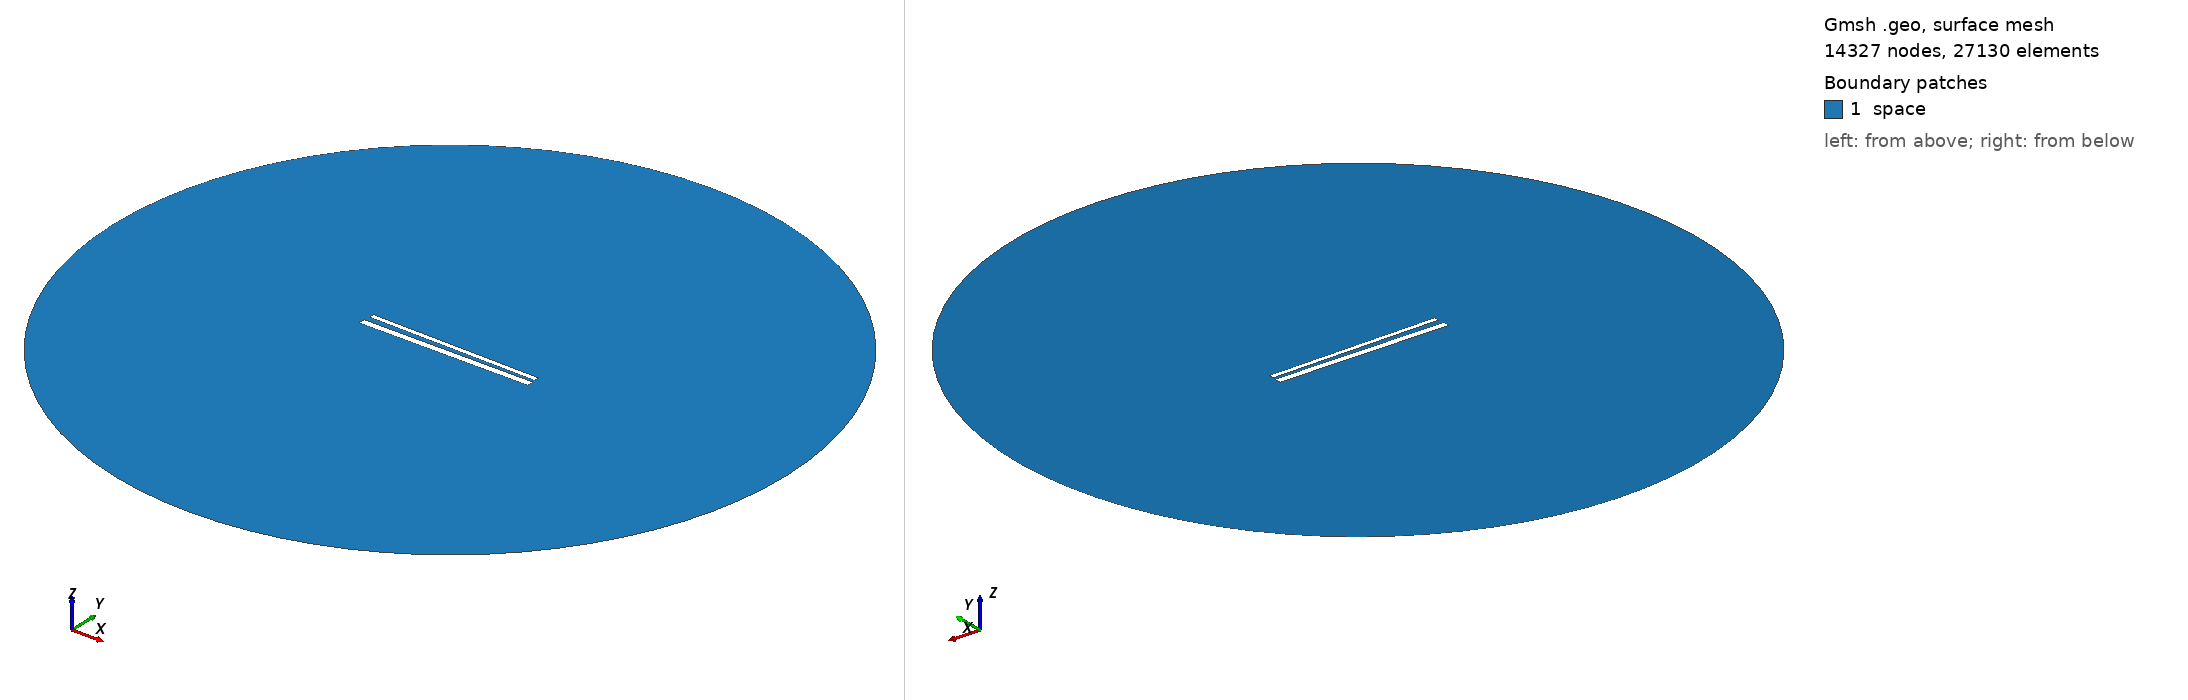

Gmsh geometry script, surface-meshed: 14327 nodes, 27130 surface elements. Boundary patches (legend numbers): 1 space. Left view from above one corner, right view from below the opposite corner. Legend entries are the model's physical surfaces. The drawing asked Gmsh for element sizes between 1% and 20% of the model's largest extent; the script's own settings can give other sizes.

=== 670.geo (drawn) ===
// Set the geometry kernel
SetFactory("OpenCASCADE");

//---------------------------------------
// Rectangles
//---------------------------------------

// Rectangle 1 (top)
Point(1) = {-49.56666666666667, 1.5166666666666666, 0, 1.0};
Point(2) = {49.56666666666667, 1.5166666666666666, 0, 1.0};
Point(3) = {49.56666666666667, 4.6499999999999995, 0, 1.0};
Point(4) = {-49.56666666666667, 4.6499999999999995, 0, 1.0};

Line(1) = {1, 2};
Line(2) = {2, 3};
Line(3) = {3, 4};
Line(4) = {4, 1};

Line Loop(1) = {1, 2, 3, 4};
Plane Surface(1) = {1};

Rotate { {0, 0, 1}, {0,  1.0833333333333333,  0}, -0.017 } {
  Surface{1};
}

// Rectangle 2 (bottom)
Point(5) = {-50,-1.0833333333333333, 0, 1.0};
Point(6) = { 50,-1.0833333333333333, 0, 1.0};
Point(7) = { 50,-5.083333333333333, 0, 1.0};
Point(8) = {-50,-5.083333333333333, 0, 1.0};

Line(5) = {5, 6};
Line(6) = {6, 7};
Line(7) = {7, 8};
Line(8) = {8, 5};

Line Loop(2) = {5, 6, 7, 8};
Plane Surface(2) = {2}; 


//---------------------------------------
// Circle
//---------------------------------------

// Define points
Point(9) = {0, 0, 0};        // Center
Point(10) = {200, 0, 0};     // Start point
Point(11) = {0, 200, 0};     // 90 degrees
Point(12) = {-200, 0, 0};    // 180 degrees
Point(13) = {0, -200, 0};    // 270 degrees

// Define circle arcs (each needs start, center, end)
Circle(9) = {10, 9, 11};
Circle(10) = {11, 9, 12};
Circle(11) = {12, 9, 13};
Circle(12) = {13, 9, 10};

// Define curve loop and surface if needed
Curve Loop(3) = {9, 10, 11, 12};
Surface(3) = {3};

// Subtract Rectangles from Circle
BooleanDifference{ Surface{3}; Delete; }{ Surface{1}; Surface{2}; Delete; }

//---------------------------------------
// Transfinite Lines and Surface
//---------------------------------------
r = 7;
Transfinite Line {1, 3} = 50*r Using Progression 1;
Transfinite Line {2, 4} = 2*r Using Progression 1;
Transfinite Line {5, 7} = 50*r Using Progression 1;
Transfinite Line {6, 8} = 2*r Using Progression 1;
Transfinite Line {9, 10, 11, 12} = 20 Using Progression 1;

//---------------------------------------
// Define Physical Groups
//---------------------------------------                

//--- Physical Curves
// Physical groups for boundaries
Physical Line("force_segment", 10) = {1};
Physical Line("upper_plate", 11) = {2, 3, 4};
Physical Line("lower_plate", 12) = {5, 6, 7, 8};
Physical Line("boundary", 20) = {9, 10, 11, 12};

//--- Physical Surfaces
Physical Surface("space", 30) = {3};

//---------------------------------------
// 6. Generate the Mesh
//---------------------------------------
Mesh 2;  // 2D mesh generation
